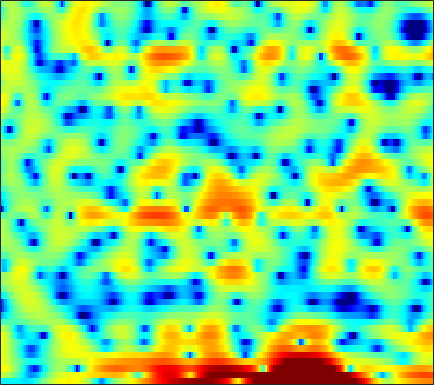

Data behind this chart, as committed beside it:
-5.3873, -5.383, -5.3303, -5.2668, -5.2403, -5.1807, -5.1744, -5.2249, -5.418, -5.6646, -5.935, -6.0955, -6.176, -6.0249, -5.6816, -4.9233, -3.9268, -3.1348, -2.0229, -0.93569, 0.043057, 0.75746, 1.6275, 2.4034
2.922, 2.62, 2.139, 1.56, 1.052, 0.2664, -0.639, -1.42, -2.595, -3.918, -5.374, -6.511, -7.953, -9.052, -9.434, -9.212, -8.247, -7.221, -5.699, -4.158, -2.694, -1.678, -0.4614, 0.5994
5.4, 5.039, 4.459, 3.753, 3.153, 2.238, 1.187, 0.3007, -1.018, -2.486, -4.149, -5.56, -7.678, -10.12, -12.12, -14.31, -14.17, -12.46, -9.665, -7.136, -5.015, -3.673, -2.169, -0.9622
4, 3.688, 3.177, 2.57, 2.062, 1.316, 0.5054, -0.1346, -1.002, -1.863, -2.68, -3.245, -3.892, -4.373, -4.605, -4.72, -4.613, -4.397, -3.949, -3.352, -2.659, -2.109, -1.382, -0.6754
3.986, 3.648, 3.085, 2.389, 1.779, 0.8456, -0.236, -1.14, -2.483, -3.995, -5.664, -6.995, -8.741, -10.07, -10.46, -9.954, -8.649, -7.478, -5.92, -4.451, -3.114, -2.208, -1.109, -0.1309
4.019, 3.651, 3.035, 2.277, 1.621, 0.6127, -0.5534, -1.529, -2.983, -4.647, -6.527, -8.083, -10.27, -12.11, -12.64, -11.75, -9.932, -8.46, -6.632, -5.007, -3.544, -2.545, -1.322, -0.2181
4.12, 3.663, 2.93, 2.07, 1.352, 0.3169, -0.7617, -1.578, -2.642, -3.638, -4.525, -5.109, -5.75, -6.217, -6.461, -6.611, -6.6, -6.454, -6.081, -5.44, -4.532, -3.705, -2.473, -1.171
4.644, 4.054, 3.065, 1.799, 0.6631, -1.113, -3.179, -4.822, -6.71, -7.549, -7.2, -6.585, -5.84, -5.413, -5.378, -5.784, -6.843, -8.226, -11.35, -17.1, -16.41, -10.75, -5.764, -2.419
2.332, 1.965, 1.262, 0.257, -0.7165, -2.402, -4.578, -6.471, -8.793, -9.175, -7.455, -5.944, -4.308, -3.208, -2.706, -2.389, -2.381, -2.53, -2.79, -2.858, -2.458, -1.817, -0.6502, 0.6133
-2.835, -2.53, -2.225, -2.051, -2.002, -2.011, -2.054, -2.071, -2.021, -1.825, -1.492, -1.181, -0.7357, -0.3087, -0.02586, 0.2818, 0.5158, 0.6491, 0.7928, 0.9365, 1.099, 1.229, 1.412, 1.583
-8.566, -7.386, -5.936, -4.647, -3.788, -2.788, -1.926, -1.359, -0.6885, -0.09423, 0.4225, 0.7607, 1.155, 1.476, 1.668, 1.856, 1.967, 1.998, 1.984, 1.903, 1.764, 1.622, 1.378, 1.079
-14.25, -11.75, -8.897, -6.514, -4.994, -3.262, -1.826, -0.9186, 0.1028, 0.9329, 1.589, 1.984, 2.385, 2.656, 2.777, 2.833, 2.773, 2.656, 2.408, 2.05, 1.586, 1.174, 0.545, -0.1694
-14.15, -11.3, -8.145, -5.584, -3.975, -2.166, -0.6846, 0.2431, 1.267, 2.064, 2.665, 2.999, 3.299, 3.439, 3.444, 3.322, 3.059, 2.765, 2.246, 1.579, 0.751, 0.02324, -1.105, -2.418
-6.256, -5.134, -3.63, -2.199, -1.208, -0.01953, 0.9907, 1.636, 2.34, 2.867, 3.229, 3.393, 3.468, 3.392, 3.235, 2.9, 2.426, 1.975, 1.243, 0.3619, -0.6977, -1.628, -3.08, -4.842
-1.511, -0.9905, -0.2614, 0.4738, 1.007, 1.662, 2.224, 2.573, 2.921, 3.129, 3.185, 3.117, 2.89, 2.515, 2.147, 1.548, 0.845, 0.2635, -0.5725, -1.484, -2.475, -3.292, -4.473, -5.786
0.7496, 1.021, 1.442, 1.906, 2.258, 2.71, 3.099, 3.319, 3.486, 3.478, 3.261, 2.957, 2.356, 1.525, 0.767, -0.3785, -1.584, -2.445, -3.433, -4.195, -4.783, -5.192, -5.819, -6.596
0.6925, 0.7369, 1.053, 1.651, 2.219, 3.003, 3.701, 4.102, 4.433, 4.477, 4.202, 3.772, 2.84, 1.439, 0.01072, -2.52, -6.018, -9.313, -12.51, -10.62, -8.075, -6.897, -6.229, -6.402
-5.508, -7.544, -7.4, -3.996, -1.556, 0.9688, 2.75, 3.691, 4.517, 4.903, 4.888, 4.614, 3.897, 2.767, 1.628, -0.29, -2.592, -4.276, -5.587, -5.273, -4.198, -3.506, -3.002, -3.043
-6.155, -7.089, -6.771, -4.649, -2.813, -0.707, 0.8818, 1.765, 2.567, 3.008, 3.133, 3.043, 2.725, 2.235, 1.782, 1.122, 0.485, 0.07404, -0.308, -0.4854, -0.5312, -0.5382, -0.5795, -0.7179
-2.349, -2.026, -1.524, -0.9085, -0.4167, 0.2207, 0.7518, 1.057, 1.293, 1.338, 1.206, 1.023, 0.7005, 0.3365, 0.08393, -0.1741, -0.307, -0.3314, -0.2571, -0.08917, 0.1073, 0.2476, 0.3947, 0.4567
-0.2464, 0.1617, 0.5686, 0.849, 0.9848, 1.061, 1.002, 0.8529, 0.5116, -0.01104, -0.7176, -1.354, -2.313, -3.289, -3.877, -4.234, -3.953, -3.376, -2.377, -1.352, -0.4154, 0.1925, 0.8436, 1.314
1.27, 1.443, 1.537, 1.479, 1.338, 1.021, 0.5534, 0.08714, -0.6858, -1.672, -2.938, -4.182, -6.375, -9.671, -13.58, -22.05, -14.61, -9.864, -5.905, -3.27, -1.348, -0.2543, 0.8735, 1.703
1.892, 1.749, 1.441, 0.9856, 0.5434, -0.1728, -1.005, -1.673, -2.612, -3.567, -4.541, -5.296, -6.338, -7.431, -8.11, -8.367, -7.443, -6.148, -4.271, -2.504, -0.997, -0.05332, 0.9805, 1.78
2.148, 1.756, 1.099, 0.2608, -0.5103, -1.763, -3.302, -4.595, -6.298, -7.456, -7.564, -7.042, -6.167, -5.234, -4.593, -3.768, -2.939, -2.288, -1.401, -0.5241, 0.2657, 0.8193, 1.482, 2.031
1.867, 1.435, 0.8336, 0.1103, -0.6146, -1.966, -4.016, -6.316, -11.23, -21.74, -14.21, -9.159, -5.459, -3.214, -2.066, -0.9874, -0.2838, 0.04455, 0.3702, 0.6225, 0.8619, 1.1, 1.512, 1.983
-2.271, -2.147, -1.398, -0.6363, -0.2753, -0.1535, -0.3911, -0.7399, -1.245, -1.458, -1.105, -0.5329, 0.3095, 1.084, 1.476, 1.666, 1.484, 1.051, 0.07478, -1.329, -2.685, -3.118, -2.316, -0.6315
-20.71, -12.12, -6.516, -3.403, -1.831, -0.3847, 0.5615, 1.056, 1.511, 1.863, 2.16, 2.325, 2.5, 2.515, 2.39, 1.98, 1.181, 0.2843, -1.557, -4.442, -9.025, -12.31, -8.569, -3.982
-7.477, -6.623, -5.095, -3.517, -2.447, -1.22, -0.2642, 0.2896, 0.8581, 1.245, 1.477, 1.566, 1.593, 1.475, 1.303, 0.9613, 0.4634, 0.002083, -0.6853, -1.39, -1.904, -1.997, -1.688, -0.9826
-6.256, -5.096, -3.755, -2.598, -1.853, -1.012, -0.3506, 0.01802, 0.3817, 0.5718, 0.6169, 0.5811, 0.4466, 0.2616, 0.1074, -0.1023, -0.2696, -0.3719, -0.4235, -0.3846, -0.2403, -0.08059, 0.2151, 0.558
-3.848, -2.917, -1.87, -1.006, -0.4746, 0.04725, 0.3816, 0.5038, 0.5008, 0.3202, -0.01042, -0.3507, -0.8954, -1.433, -1.802, -2.136, -2.173, -1.999, -1.527, -0.8887, -0.1851, 0.3138, 0.9227, 1.415
-1.091, -0.4919, 0.2372, 0.8195, 1.129, 1.358, 1.35, 1.194, 0.7508, 0.0732, -0.8564, -1.727, -3.12, -4.862, -6.325, -8.102, -8.53, -7.418, -5.119, -2.865, -1.013, 0.1308, 1.299, 2.123
-0.6652, 0.09298, 0.943, 1.52, 1.753, 1.801, 1.518, 1.085, 0.2336, -0.9408, -2.413, -3.645, -5.553, -7.852, -10.06, -13.93, -15.79, -12.21, -7.33, -3.775, -1.266, 0.1858, 1.633, 2.619
-2.391, -0.9856, 0.3321, 1.121, 1.409, 1.377, 0.8794, 0.1853, -1.187, -3.139, -5.641, -7.745, -10.1, -10.54, -9.906, -8.535, -6.998, -5.65, -3.799, -1.988, -0.3618, 0.6973, 1.849, 2.714
-2.226, -0.9538, 0.2638, 1.003, 1.26, 1.202, 0.689, -0.03039, -1.502, -3.677, -6.852, -10.23, -15.49, -13.88, -10.52, -7.313, -5.102, -3.858, -2.497, -1.375, -0.3792, 0.2668, 1.061, 1.781
-0.4412, 0.2037, 0.8988, 1.361, 1.532, 1.536, 1.265, 0.8843, 0.1606, -0.7846, -1.834, -2.587, -3.317, -3.544, -3.428, -3.065, -2.696, -2.503, -2.4, -2.446, -2.536, -2.509, -2.146, -1.373
0.4009, 0.7288, 1.086, 1.349, 1.49, 1.606, 1.631, 1.595, 1.468, 1.26, 1.004, 0.7894, 0.5102, 0.2025, -0.044, -0.4577, -1.06, -1.693, -2.939, -4.84, -7.795, -10.8, -13.07, -8.963
-0.2486, -0.2535, -0.2938, -0.2819, -0.1863, 0.06596, 0.4471, 0.7698, 1.186, 1.542, 1.789, 1.903, 1.926, 1.803, 1.597, 1.147, 0.4572, -0.2548, -1.525, -3.239, -5.319, -6.887, -7.694, -6.279
-2.106, -2.916, -4.17, -5.226, -5.456, -4.69, -3.183, -1.982, -0.5518, 0.5954, 1.453, 1.921, 2.327, 2.523, 2.529, 2.365, 2.017, 1.64, 1.03, 0.3377, -0.3312, -0.7349, -1.051, -1.077
-3.06, -4.769, -8.261, -15.04, -25.16, -12.56, -6.823, -4.227, -1.807, -0.1132, 1.106, 1.782, 2.432, 2.833, 2.998, 3.057, 2.953, 2.786, 2.466, 2.075, 1.626, 1.282, 0.8109, 0.3407
-0.9573, -1.84, -3.091, -4.093, -4.396, -4.025, -3.005, -2.088, -0.872, 0.1927, 1.082, 1.637, 2.217, 2.612, 2.796, 2.907, 2.866, 2.751, 2.482, 2.114, 1.653, 1.243, 0.6095, -0.1499
1.54, 1.057, 0.4019, -0.1691, -0.4989, -0.7523, -0.7733, -0.6304, -0.2748, 0.2189, 0.7775, 1.178, 1.659, 2.01, 2.172, 2.241, 2.142, 1.977, 1.648, 1.204, 0.6918, 0.2601, -0.3772, -1.133
3.708, 3.213, 2.429, 1.501, 0.7363, -0.3079, -1.232, -1.675, -1.742, -1.181, -0.294, 0.3832, 1.141, 1.653, 1.845, 1.836, 1.555, 1.181, 0.5435, -0.1729, -0.8519, -1.255, -1.658, -1.946
5.471, 4.957, 3.992, 2.601, 1.183, -1.456, -5.499, -10.01, -11.51, -5.72, -2.047, -0.2596, 1.223, 1.996, 2.182, 1.966, 1.239, 0.3405, -1.331, -3.423, -5.446, -6.183, -5.528, -4.041
4.623, 4.426, 3.886, 2.982, 2.017, 0.3346, -1.641, -2.913, -3.312, -2.064, -0.4353, 0.5588, 1.455, 1.819, 1.761, 1.242, 0.1641, -1.048, -3.405, -6.966, -12.54, -15.63, -10.76, -6.581
1.677, 2.171, 2.519, 2.555, 2.412, 2.075, 1.683, 1.431, 1.26, 1.251, 1.341, 1.387, 1.367, 1.149, 0.8381, 0.1976, -0.6987, -1.515, -2.754, -4.008, -5.007, -5.406, -5.337, -4.782
0.08972, 1.117, 2.04, 2.572, 2.79, 2.901, 2.862, 2.771, 2.589, 2.345, 2.036, 1.765, 1.307, 0.7611, 0.2853, -0.4356, -1.22, -1.842, -2.645, -3.405, -4.018, -4.379, -4.694, -4.842
1.605, 2.246, 2.881, 3.299, 3.486, 3.591, 3.549, 3.428, 3.135, 2.724, 2.178, 1.692, 0.9225, 0.04851, -0.6649, -1.637, -2.591, -3.266, -4.059, -4.737, -5.331, -5.713, -6.259, -6.842
3.766, 3.845, 3.933, 4.007, 4.035, 4.016, 3.901, 3.723, 3.345, 2.77, 1.989, 1.234, 0.06061, -1.338, -2.514, -4.164, -5.772, -6.799, -7.77, -8.132, -8.215, -8.297, -8.626, -9.458
4.88, 4.392, 3.906, 3.713, 3.744, 3.903, 4.019, 3.992, 3.739, 3.132, 2.193, 1.215, -0.4251, -2.504, -4.415, -7.505, -11.62, -15.5, -18.78, -14.95, -11.62, -10.06, -8.921, -8.708
4.162, 2.047, -0.5728, -0.7722, 0.6875, 2.691, 4.025, 4.556, 4.699, 4.255, 3.268, 2.202, 0.3003, -2.108, -4.179, -7.279, -10.52, -12.46, -13.25, -11.32, -8.611, -6.901, -5.089, -3.857
3.075, 0.4094, -3.555, -3.617, -1.232, 1.379, 2.919, 3.486, 3.576, 3.08, 1.961, 0.7483, -1.408, -4.278, -6.96, -11.45, -16.2, -16.23, -12.76, -9.348, -6.525, -4.825, -2.856, -1.328
3.616, 2.881, 2.121, 1.719, 1.667, 1.742, 1.758, 1.623, 1.175, 0.3413, -0.8859, -2.084, -4.082, -6.495, -8.61, -11.78, -14.29, -14.18, -11.98, -9.308, -6.877, -5.264, -3.399, -1.811
3.241, 2.987, 2.655, 2.346, 2.109, 1.764, 1.314, 0.8781, 0.1342, -0.8784, -2.129, -3.223, -4.846, -6.568, -7.792, -9.121, -9.816, -9.789, -9.084, -7.73, -6.146, -4.886, -3.296, -1.81
2.318, 2.341, 2.314, 2.226, 2.091, 1.799, 1.352, 0.8917, 0.07891, -0.9544, -2.264, -3.454, -5.293, -7.467, -9.304, -11.7, -13.06, -12.67, -10.62, -8.25, -6.046, -4.553, -2.802, -1.297
0.5524, 0.967, 1.452, 1.777, 1.904, 1.881, 1.636, 1.295, 0.625, -0.2915, -1.496, -2.612, -4.481, -6.934, -9.376, -14.01, -19.68, -17.07, -11.32, -7.533, -4.896, -3.367, -1.726, -0.4262
-2.638, -1.323, 0.09305, 1.072, 1.549, 1.876, 1.881, 1.707, 1.259, 0.5773, -0.2822, -1.007, -2.085, -3.234, -4.06, -4.927, -5.246, -5.012, -4.114, -2.928, -1.725, -0.9573, -0.1217, 0.4593
-4.552, -2.309, -0.278, 1.031, 1.63, 2.039, 2.066, 1.879, 1.407, 0.7621, 0.0482, -0.466, -1.001, -1.295, -1.351, -1.229, -0.8988, -0.531, 0.02939, 0.5766, 1.041, 1.269, 1.338, 1.062
-1.021, 0.01931, 1.112, 1.821, 2.094, 2.114, 1.759, 1.237, 0.2378, -1.065, -2.526, -3.526, -4.197, -3.764, -2.917, -1.56, -0.2511, 0.6099, 1.533, 2.223, 2.606, 2.699, 2.484, 1.829
